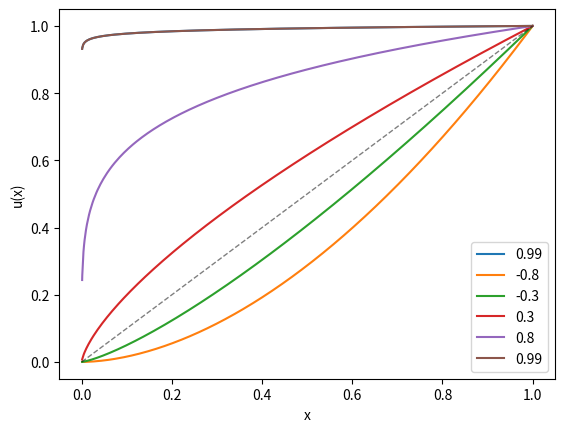

This figure's Python source:
import matplotlib.pyplot as plt
import numpy as np


def u(x, r):
    return x ** (1 - r)


def u2(x, r):
    return (x ** (1 - r)) / (1-r)


def u3(x, r):

    return (1 - np.exp(- r * x)) / r


def main():

    x = np.random.random(size=1000)
    x.sort()
    for r in (0.99, -0.8, -0.3, 0.3, 0.8, 0.99):
        plt.plot(x, u(x, r), label=r)
    plt.plot((0, 1), (0, 1), lw=1, alpha=0.5,
             ls='--', color='black')
    plt.xlabel("x")
    plt.ylabel("u(x)")
    plt.legend()
    plt.show()


if __name__ == "__main__":
    main()
